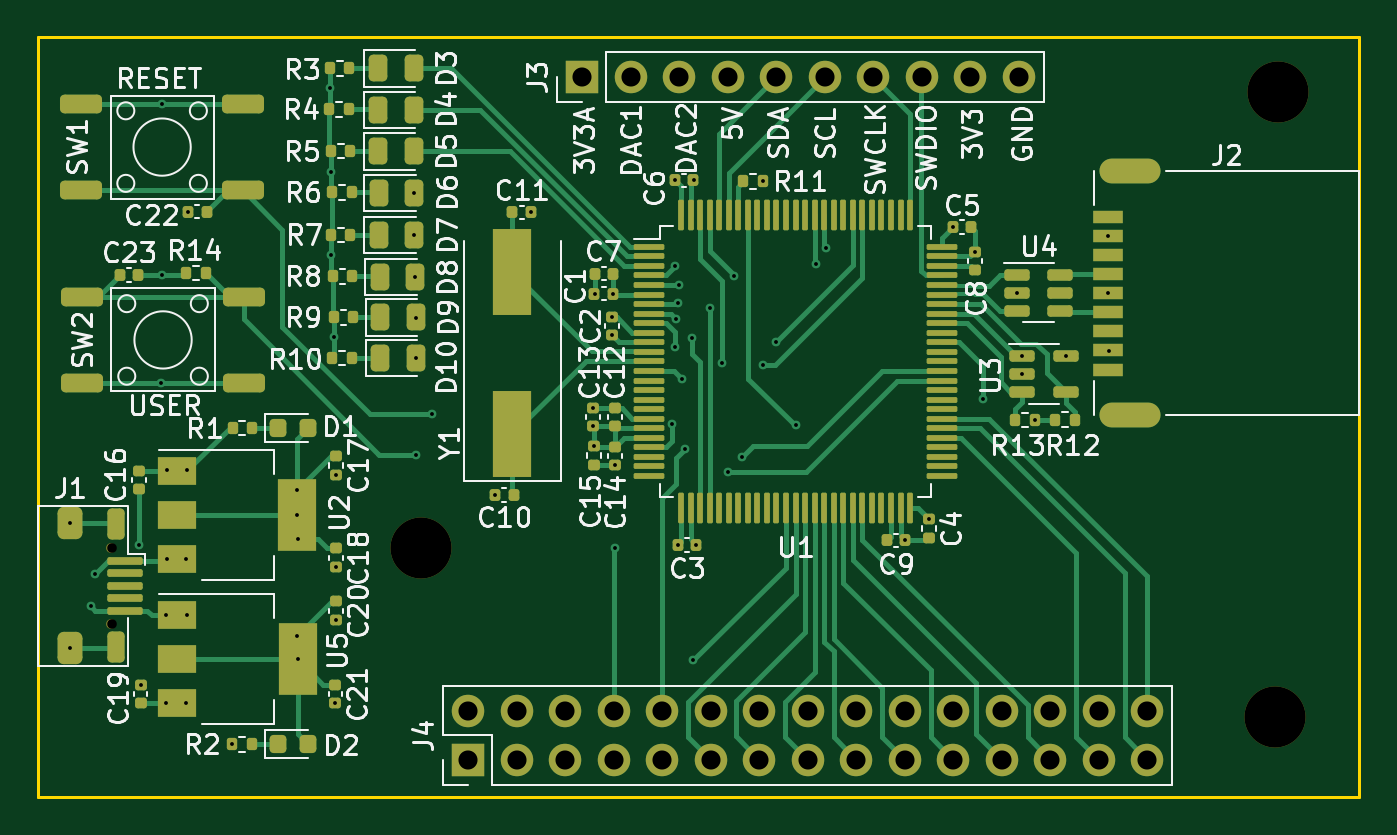
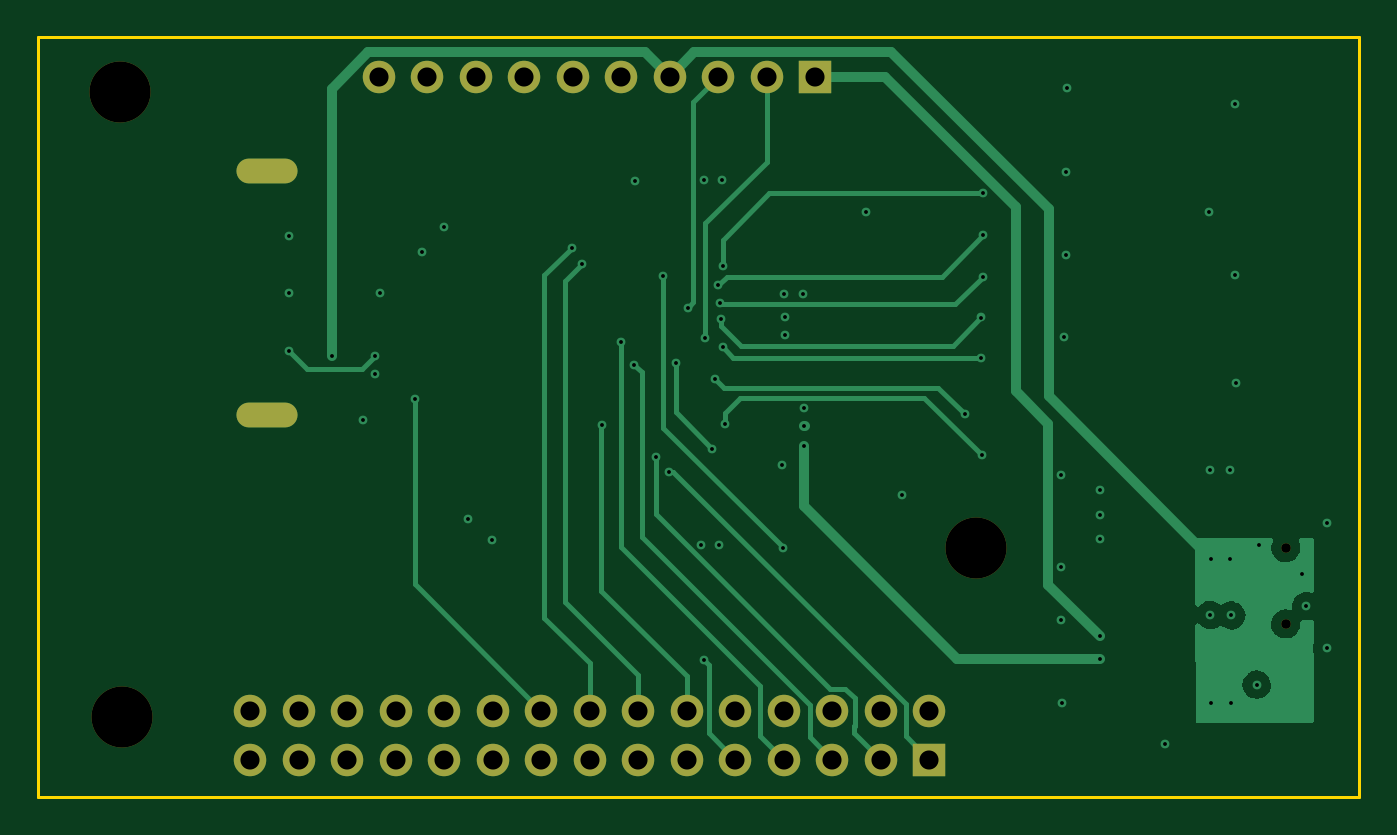
Circuit board: 13 layer files. Board 69.2 x 39.8 mm.
- bottom_copper: sparkboxBreakout-CuBottom.gbr (23011 bytes)
- inner_copper: sparkboxBreakout-CuIn1.gbr (207899 bytes)
- inner_copper: sparkboxBreakout-CuIn2.gbr (157536 bytes)
- top_copper: sparkboxBreakout-CuTop.gbr (43415 bytes)
- outline: sparkboxBreakout-EdgeCuts.gbr (719 bytes)
- bottom_mask: sparkboxBreakout-MaskBottom.gbr (2033 bytes)
- top_mask: sparkboxBreakout-MaskTop.gbr (11928 bytes)
- drill: sparkboxBreakout-NPTH.drl (506 bytes)
- drill: sparkboxBreakout-PTH.drl (2726 bytes)
- paste: sparkboxBreakout-PasteBottom.gbr (478 bytes)
- paste: sparkboxBreakout-PasteTop.gbr (10411 bytes)
- bottom_silk: sparkboxBreakout-SilkBottom.gbr (479 bytes)
- top_silk: sparkboxBreakout-SilkTop.gbr (70243 bytes)

=== bottom_copper: sparkboxBreakout-CuBottom.gbr (23011 bytes, source omitted) ===
=== inner_copper: sparkboxBreakout-CuIn1.gbr (207899 bytes, source omitted) ===
=== inner_copper: sparkboxBreakout-CuIn2.gbr (157536 bytes, source omitted) ===
=== top_copper: sparkboxBreakout-CuTop.gbr (43415 bytes, source omitted) ===
=== outline: sparkboxBreakout-EdgeCuts.gbr ===
%TF.GenerationSoftware,KiCad,Pcbnew,(6.0.2)*%
%TF.CreationDate,2022-03-17T20:21:47-04:00*%
%TF.ProjectId,sparkboxBreakout,73706172-6b62-46f7-9842-7265616b6f75,rev?*%
%TF.SameCoordinates,Original*%
%TF.FileFunction,Profile,NP*%
%FSLAX46Y46*%
G04 Gerber Fmt 4.6, Leading zero omitted, Abs format (unit mm)*
G04 Created by KiCad (PCBNEW (6.0.2)) date 2022-03-17 20:21:47*
%MOMM*%
%LPD*%
G01*
G04 APERTURE LIST*
%TA.AperFunction,Profile*%
%ADD10C,0.150000*%
%TD*%
G04 APERTURE END LIST*
D10*
X91575000Y-79025000D02*
X160775000Y-79025000D01*
X160775000Y-79025000D02*
X160775000Y-118800000D01*
X160775000Y-118800000D02*
X91575000Y-118800000D01*
X91575000Y-118800000D02*
X91575000Y-79025000D01*
M02*

=== bottom_mask: sparkboxBreakout-MaskBottom.gbr ===
%TF.GenerationSoftware,KiCad,Pcbnew,(6.0.2)*%
%TF.CreationDate,2022-03-17T20:21:47-04:00*%
%TF.ProjectId,sparkboxBreakout,73706172-6b62-46f7-9842-7265616b6f75,rev?*%
%TF.SameCoordinates,Original*%
%TF.FileFunction,Soldermask,Bot*%
%TF.FilePolarity,Negative*%
%FSLAX46Y46*%
G04 Gerber Fmt 4.6, Leading zero omitted, Abs format (unit mm)*
G04 Created by KiCad (PCBNEW (6.0.2)) date 2022-03-17 20:21:47*
%MOMM*%
%LPD*%
G01*
G04 APERTURE LIST*
%ADD10C,3.200000*%
%ADD11R,1.700000X1.700000*%
%ADD12O,1.700000X1.700000*%
%ADD13O,3.200000X1.300000*%
%ADD14C,0.500000*%
G04 APERTURE END LIST*
D10*
%TO.C,*%
X111650000Y-105775000D03*
%TD*%
%TO.C,*%
X156500000Y-81900000D03*
%TD*%
%TO.C,*%
X156375000Y-114600000D03*
%TD*%
D11*
%TO.C,J4*%
X114100000Y-116850000D03*
D12*
X114100000Y-114310000D03*
X116640000Y-116850000D03*
X116640000Y-114310000D03*
X119180000Y-116850000D03*
X119180000Y-114310000D03*
X121720000Y-116850000D03*
X121720000Y-114310000D03*
X124260000Y-116850000D03*
X124260000Y-114310000D03*
X126800000Y-116850000D03*
X126800000Y-114310000D03*
X129340000Y-116850000D03*
X129340000Y-114310000D03*
X131880000Y-116850000D03*
X131880000Y-114310000D03*
X134420000Y-116850000D03*
X134420000Y-114310000D03*
X136960000Y-116850000D03*
X136960000Y-114310000D03*
X139500000Y-116850000D03*
X139500000Y-114310000D03*
X142040000Y-116850000D03*
X142040000Y-114310000D03*
X144580000Y-116850000D03*
X144580000Y-114310000D03*
X147120000Y-116850000D03*
X147120000Y-114310000D03*
X149660000Y-116850000D03*
X149660000Y-114310000D03*
%TD*%
D11*
%TO.C,J3*%
X120075000Y-81100000D03*
D12*
X122615000Y-81100000D03*
X125155000Y-81100000D03*
X127695000Y-81100000D03*
X130235000Y-81100000D03*
X132775000Y-81100000D03*
X135315000Y-81100000D03*
X137855000Y-81100000D03*
X140395000Y-81100000D03*
X142935000Y-81100000D03*
%TD*%
D13*
%TO.C,J2*%
X148775000Y-98825000D03*
X148775000Y-86025000D03*
%TD*%
D14*
%TO.C,J1*%
X95425000Y-109750000D03*
X95425000Y-105750000D03*
%TD*%
M02*

=== top_mask: sparkboxBreakout-MaskTop.gbr (11928 bytes, source omitted) ===
=== drill: sparkboxBreakout-NPTH.drl ===
M48
; DRILL file {KiCad (6.0.2)} date Thu Mar 17 20:21:47 2022
; FORMAT={-:-/ absolute / inch / decimal}
; #@! TF.CreationDate,2022-03-17T20:21:47-04:00
; #@! TF.GenerationSoftware,Kicad,Pcbnew,(6.0.2)
; #@! TF.FileFunction,NonPlated,1,4,NPTH
FMAT,2
INCH
; #@! TA.AperFunction,NonPlated,NPTH,ComponentDrill
T1C0.0197
; #@! TA.AperFunction,NonPlated,NPTH,ComponentDrill
T2C0.1260
%
G90
G05
T1
X3.7569Y-4.1634
X3.7569Y-4.3209
T2
X4.3957Y-4.1644
X6.1565Y-4.5118
X6.1614Y-3.2244
T0
M30

=== drill: sparkboxBreakout-PTH.drl ===
M48
; DRILL file {KiCad (6.0.2)} date Thu Mar 17 20:21:47 2022
; FORMAT={-:-/ absolute / inch / decimal}
; #@! TF.CreationDate,2022-03-17T20:21:47-04:00
; #@! TF.GenerationSoftware,Kicad,Pcbnew,(6.0.2)
; #@! TF.FileFunction,Plated,1,4,PTH
FMAT,2
INCH
; #@! TA.AperFunction,Plated,PTH,ViaDrill
T1C0.0079
; #@! TA.AperFunction,Plated,PTH,ComponentDrill
T2C0.0354
; #@! TA.AperFunction,Plated,PTH,ComponentDrill
T3C0.0394
%
G90
G05
T1
X3.6722Y-4.1134
X3.6722Y-4.3709
X3.7146Y-4.2844
X3.7234Y-4.2175
X3.813Y-4.1585
X3.8169Y-4.4459
X3.8593Y-3.8238
X3.8612Y-3.249
X3.8612Y-3.6014
X3.8691Y-4.3031
X3.8701Y-4.4843
X3.8711Y-4.187
X3.872Y-4.0039
X3.9114Y-4.186
X3.9114Y-4.4843
X3.9124Y-4.3022
X3.9134Y-4.0039
X3.9144Y-3.4705
X4.0059Y-4.5689
X4.1398Y-4.0453
X4.1398Y-4.0955
X4.1398Y-4.3465
X4.1407Y-4.1467
X4.1407Y-4.3937
X4.2073Y-3.2159
X4.2093Y-3.3882
X4.2093Y-3.5604
X4.2152Y-3.7287
X4.2185Y-4.4843
X4.2195Y-4.0128
X4.2195Y-4.2028
X4.2195Y-4.312
X4.3809Y-3.4321
X4.3809Y-3.5187
X4.3819Y-3.6053
X4.3839Y-3.9724
X4.3848Y-3.689
X4.3848Y-3.7717
X4.4183Y-3.8888
X4.5482Y-4.0551
X4.622Y-3.4724
X4.75Y-3.876
X4.75Y-3.9136
X4.751Y-3.9545
X4.7528Y-3.6398
X4.7894Y-3.6878
X4.7894Y-3.7256
X4.7906Y-3.6398
X4.7943Y-4.1644
X4.7953Y-3.9935
X4.9128Y-3.9091
X4.9183Y-3.5827
X4.9183Y-3.75
X4.9191Y-3.4065
X4.9208Y-3.6915
X4.9242Y-3.6585
X4.925Y-4.1575
X4.9272Y-3.622
X4.9331Y-3.8159
X4.94Y-3.9596
X4.9547Y-3.7313
X4.9567Y-4.3957
X4.9569Y-3.4065
X4.9628Y-4.1575
X4.9902Y-3.6693
X5.0148Y-3.7835
X5.0285Y-4.0069
X5.0404Y-3.6043
X5.0561Y-3.9764
X5.0994Y-3.4075
X5.1004Y-3.7864
X5.128Y-3.7392
X5.1673Y-3.9114
X5.2087Y-3.5787
X5.2293Y-3.5453
X5.3939Y-4.1486
X5.4429Y-4.1051
X5.4917Y-3.503
X5.5374Y-3.553
X5.5531Y-3.8563
X5.624Y-3.6378
X5.6339Y-3.8051
X5.6344Y-3.7677
X5.6604Y-3.9006
X5.7244Y-3.7677
X5.812Y-3.5207
X5.812Y-3.6388
X5.813Y-3.7579
T3
X4.4921Y-4.5004
X4.4921Y-4.6004
X4.5921Y-4.5004
X4.5921Y-4.6004
X4.6921Y-4.5004
X4.6921Y-4.6004
X4.7274Y-3.1929
X4.7921Y-4.5004
X4.7921Y-4.6004
X4.8274Y-3.1929
X4.8921Y-4.5004
X4.8921Y-4.6004
X4.9274Y-3.1929
X4.9921Y-4.5004
X4.9921Y-4.6004
X5.0274Y-3.1929
X5.0921Y-4.5004
X5.0921Y-4.6004
X5.1274Y-3.1929
X5.1921Y-4.5004
X5.1921Y-4.6004
X5.2274Y-3.1929
X5.2921Y-4.5004
X5.2921Y-4.6004
X5.3274Y-3.1929
X5.3921Y-4.5004
X5.3921Y-4.6004
X5.4274Y-3.1929
X5.4921Y-4.5004
X5.4921Y-4.6004
X5.5274Y-3.1929
X5.5921Y-4.5004
X5.5921Y-4.6004
X5.6274Y-3.1929
X5.6921Y-4.5004
X5.6921Y-4.6004
X5.7921Y-4.5004
X5.7921Y-4.6004
X5.8921Y-4.5004
X5.8921Y-4.6004
T2
G00X5.8199Y-3.3868
M15
G01X5.8947Y-3.3868
M16
G05
G00X5.8199Y-3.8907
M15
G01X5.8947Y-3.8907
M16
G05
T0
M30

=== paste: sparkboxBreakout-PasteBottom.gbr ===
%TF.GenerationSoftware,KiCad,Pcbnew,(6.0.2)*%
%TF.CreationDate,2022-03-17T20:21:47-04:00*%
%TF.ProjectId,sparkboxBreakout,73706172-6b62-46f7-9842-7265616b6f75,rev?*%
%TF.SameCoordinates,Original*%
%TF.FileFunction,Paste,Bot*%
%TF.FilePolarity,Positive*%
%FSLAX46Y46*%
G04 Gerber Fmt 4.6, Leading zero omitted, Abs format (unit mm)*
G04 Created by KiCad (PCBNEW (6.0.2)) date 2022-03-17 20:21:47*
%MOMM*%
%LPD*%
G01*
G04 APERTURE LIST*
G04 APERTURE END LIST*
M02*

=== paste: sparkboxBreakout-PasteTop.gbr (10411 bytes, source omitted) ===
=== bottom_silk: sparkboxBreakout-SilkBottom.gbr ===
%TF.GenerationSoftware,KiCad,Pcbnew,(6.0.2)*%
%TF.CreationDate,2022-03-17T20:21:47-04:00*%
%TF.ProjectId,sparkboxBreakout,73706172-6b62-46f7-9842-7265616b6f75,rev?*%
%TF.SameCoordinates,Original*%
%TF.FileFunction,Legend,Bot*%
%TF.FilePolarity,Positive*%
%FSLAX46Y46*%
G04 Gerber Fmt 4.6, Leading zero omitted, Abs format (unit mm)*
G04 Created by KiCad (PCBNEW (6.0.2)) date 2022-03-17 20:21:47*
%MOMM*%
%LPD*%
G01*
G04 APERTURE LIST*
G04 APERTURE END LIST*
M02*

=== top_silk: sparkboxBreakout-SilkTop.gbr (70243 bytes, source omitted) ===
